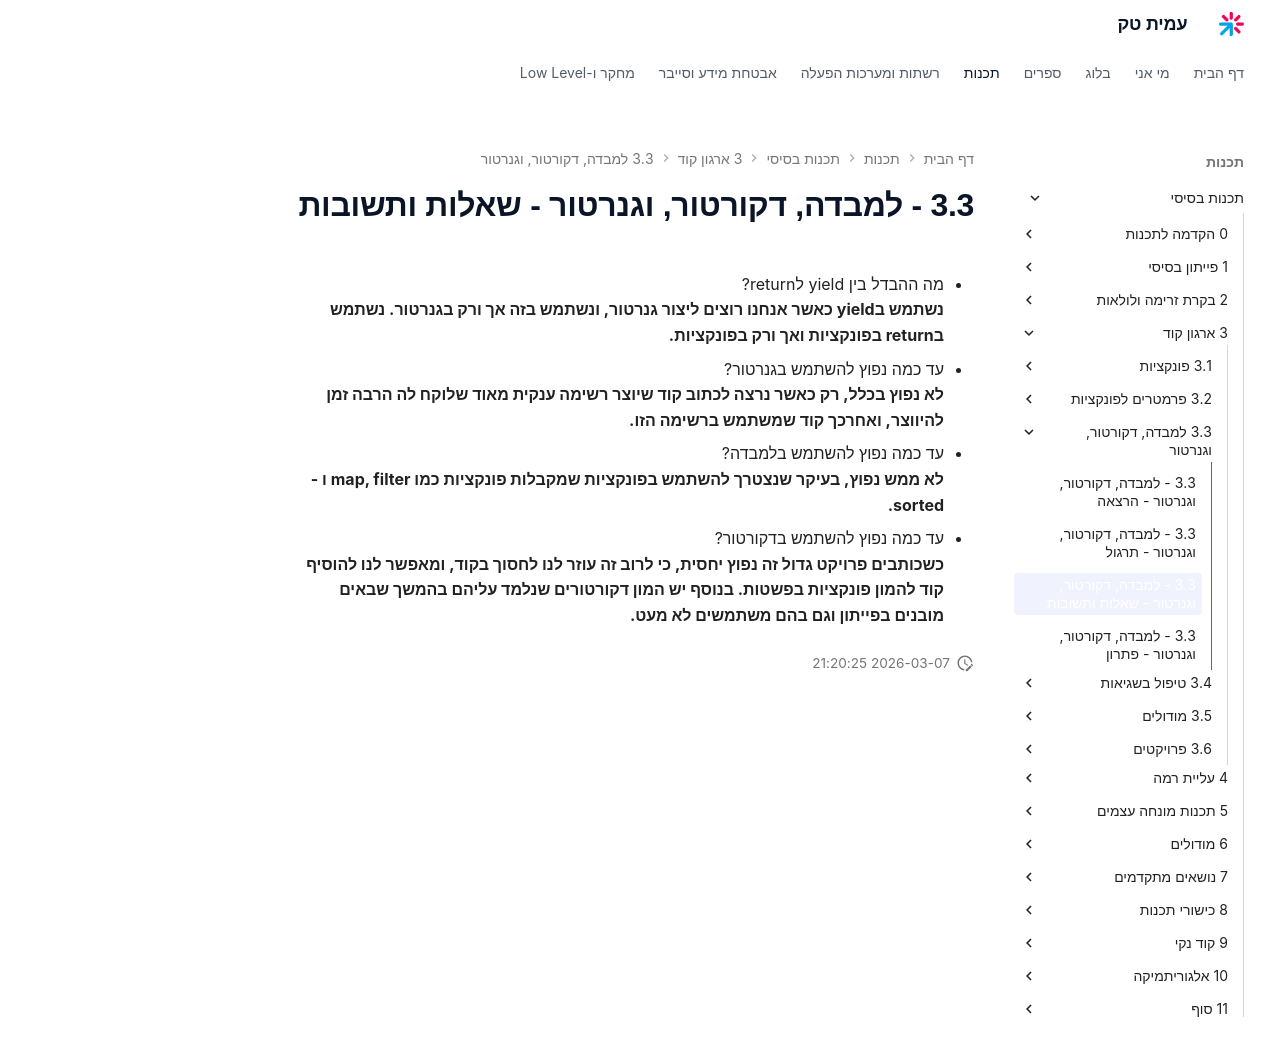

repository: AmitPinchasi/amittech · page: תכנות-בסיסי/3 - ארגון קוד/3.3 - למבדה, דקורטור, וגנרטור/3.3 - למבדה, דקורטור, וגנרטור - שאלות ותשובות/index.html · generator: mkdocs

- מה ההבדל בין yield לreturn?
	**נשתמש בyield כאשר אנחנו רוצים ליצור גנרטור, ונשתמש בזה אך ורק בגנרטור. נשתמש בreturn בפונקציות ואך ורק בפונקציות.**

- עד כמה נפוץ להשתמש בגנרטור?
	**לא נפוץ בכלל, רק כאשר נרצה לכתוב קוד שיוצר רשימה ענקית מאוד שלוקח לה הרבה זמן להיווצר, ואחרכך קוד שמשתמש ברשימה הזו.**

- עד כמה נפוץ להשתמש בלמבדה?
	**לא ממש נפוץ, בעיקר שנצטרך להשתמש בפונקציות שמקבלות פונקציות כמו map, filter ו - sorted.**

- עד כמה נפוץ להשתמש בדקורטור?
	**כשכותבים פרויקט גדול זה נפוץ יחסית, כי לרוב זה עוזר לנו לחסוך בקוד, ומאפשר לנו להוסיף קוד להמון פונקציות בפשטות. בנוסף יש המון דקורטורים שנלמד עליהם בהמשך שבאים מובנים בפייתון וגם בהם משתמשים לא מעט.**
